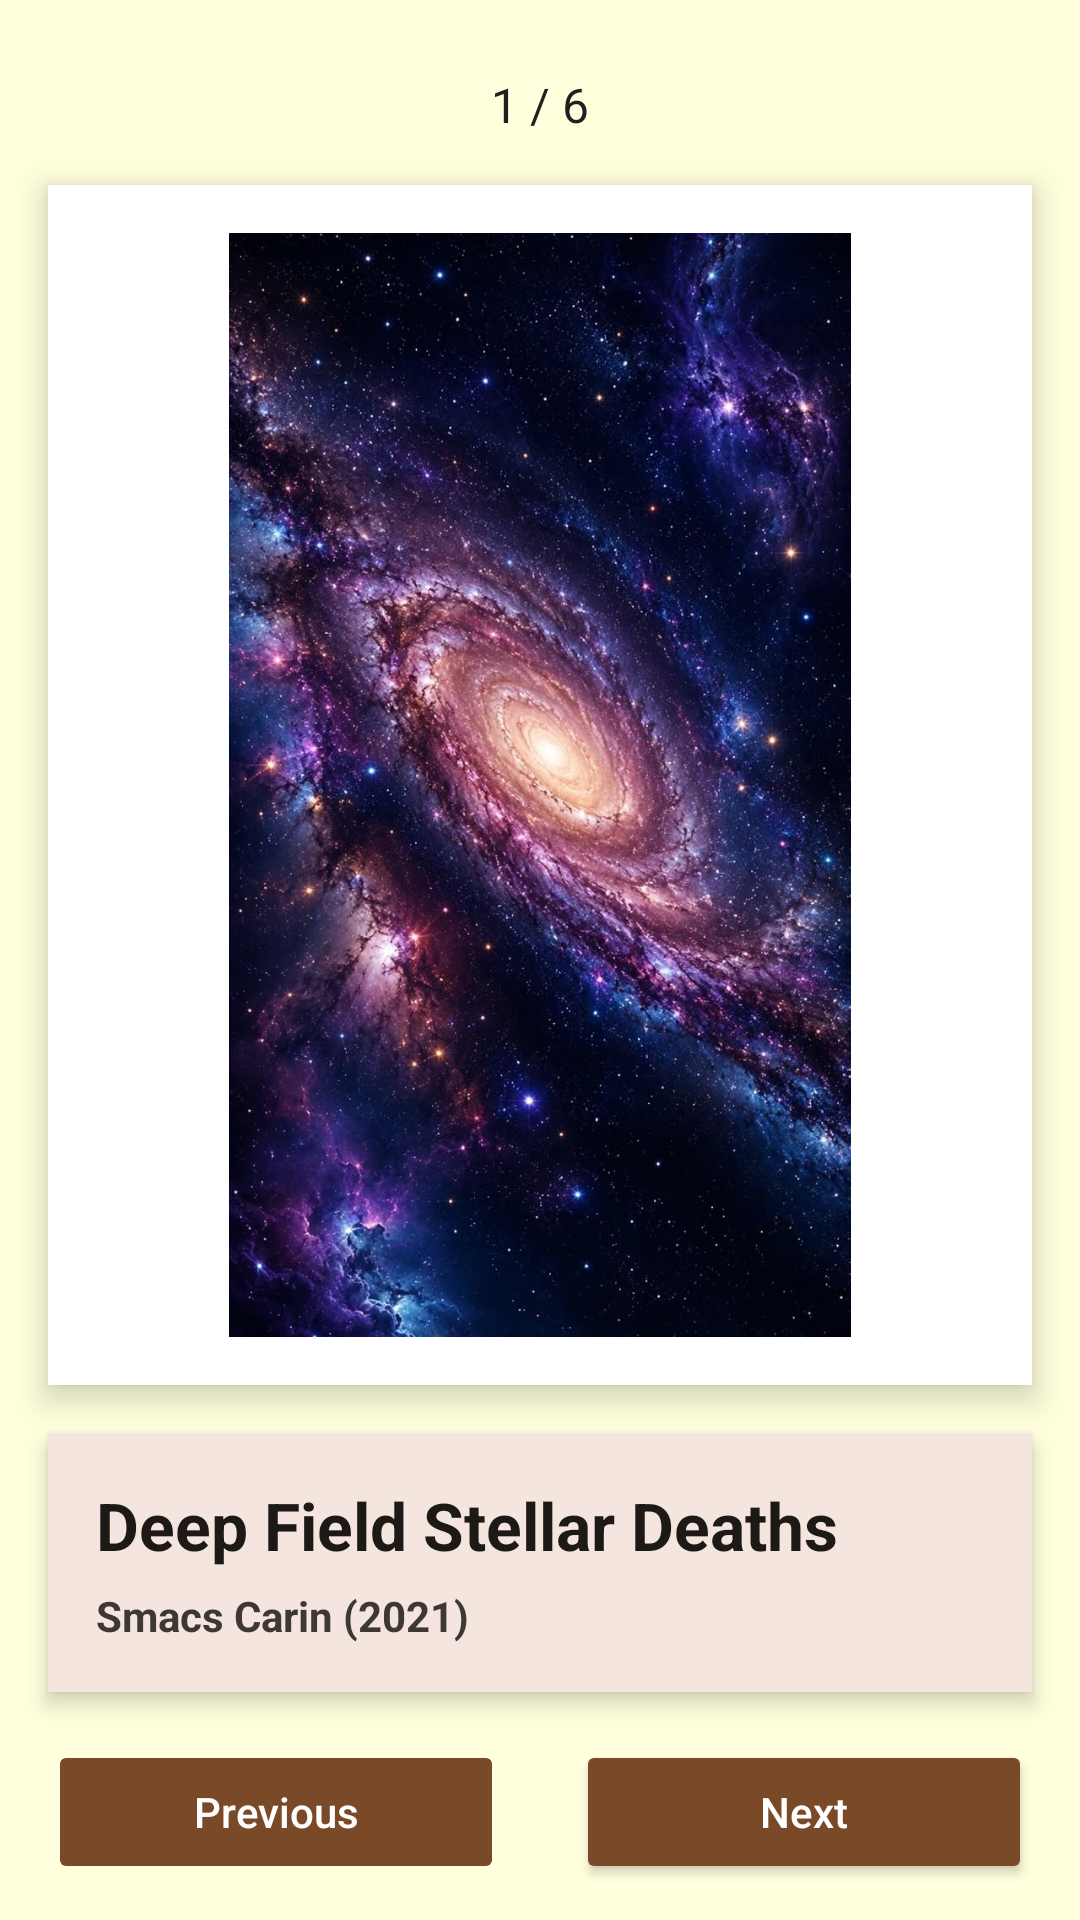

Produce the Android XML layout that renders to this screen, including the resource entries it uses.
<!-- AndroidManifest.xml: application theme Theme.Mid_Exam_Nourhan_AlMadhoun -->
<!-- res/layout/activity_main.xml -->
<?xml version="1.0" encoding="utf-8"?>
<androidx.constraintlayout.widget.ConstraintLayout xmlns:android="http://schemas.android.com/apk/res/android"
    xmlns:app="http://schemas.android.com/apk/res-auto"
    xmlns:tools="http://schemas.android.com/tools"
    android:id="@+id/main"
    android:layout_width="match_parent"
    android:layout_height="match_parent"
    android:background="#FFFFDD"
    tools:context=".MainActivity">

    <TextView
        android:id="@+id/counter_text"
        android:layout_width="wrap_content"
        android:layout_height="wrap_content"
        android:layout_marginTop="24dp"
        android:text="@string/counter_one_of_six"
        android:textColor="#221F1D"
        android:textSize="16sp"
        android:textStyle="normal"
        app:layout_constraintEnd_toEndOf="parent"
        app:layout_constraintStart_toStartOf="parent"
        app:layout_constraintTop_toTopOf="parent" />

    <androidx.constraintlayout.widget.ConstraintLayout
        android:id="@+id/image_frame"
        android:layout_width="0dp"
        android:layout_height="0dp"
        android:layout_marginStart="16dp"
        android:layout_marginTop="16dp"
        android:layout_marginEnd="16dp"
        android:layout_marginBottom="16dp"
        android:background="#FFFFFF"
        android:elevation="6dp"
        android:padding="16dp"
        app:layout_constraintBottom_toTopOf="@id/info_card"
        app:layout_constraintEnd_toEndOf="parent"
        app:layout_constraintHeight_min="120dp"
        app:layout_constraintStart_toStartOf="parent"
        app:layout_constraintTop_toBottomOf="@id/counter_text">

        <ImageView
            android:id="@+id/artwork_image"
            android:layout_width="0dp"
            android:layout_height="0dp"
            android:adjustViewBounds="true"
            android:contentDescription="@string/artwork_content_desc"
            android:scaleType="fitCenter"
            android:src="@drawable/art_1"
            app:layout_constraintBottom_toBottomOf="parent"
            app:layout_constraintEnd_toEndOf="parent"
            app:layout_constraintStart_toStartOf="parent"
            app:layout_constraintTop_toTopOf="parent" />

    </androidx.constraintlayout.widget.ConstraintLayout>

    <LinearLayout
        android:id="@+id/info_card"
        android:layout_width="0dp"
        android:layout_height="wrap_content"
        android:layout_marginStart="16dp"
        android:layout_marginEnd="16dp"
        android:layout_marginBottom="16dp"
        android:background="#F5E5DF"
        android:elevation="4dp"
        android:orientation="vertical"
        android:padding="16dp"
        app:layout_constraintBottom_toTopOf="@id/nav_buttons_row"
        app:layout_constraintEnd_toEndOf="parent"
        app:layout_constraintStart_toStartOf="parent">

        <TextView
            android:id="@+id/artwork_title"
            android:layout_width="wrap_content"
            android:layout_height="wrap_content"
            android:text="@string/art1_title"
            android:textColor="#1C1917"
            android:textSize="22sp"
            android:textStyle="bold" />

        <TextView
            android:id="@+id/artwork_artist"
            android:layout_width="wrap_content"
            android:layout_height="wrap_content"
            android:layout_marginTop="6dp"
            android:text="@string/art1_artist"
            android:textColor="#3E3835"
            android:textSize="14sp"
            android:textStyle="bold" />
    </LinearLayout>

    <LinearLayout
        android:id="@+id/nav_buttons_row"
        android:layout_width="0dp"
        android:layout_height="wrap_content"
        android:layout_marginStart="16dp"
        android:layout_marginEnd="16dp"
        android:layout_marginBottom="12dp"
        android:orientation="horizontal"
        app:layout_constraintBottom_toBottomOf="parent"
        app:layout_constraintEnd_toEndOf="parent"
        app:layout_constraintStart_toStartOf="parent">

        <Button
            android:id="@+id/previous_button"
            android:layout_width="0dp"
            android:layout_height="48dp"
            android:layout_marginEnd="12dp"
            android:layout_weight="1"
            android:backgroundTint="#7A4928"
            android:enabled="false"
            android:onClick="previousArtwork"
            android:text="@string/previous_button"
            android:textAllCaps="false"
            android:textColor="#FFFFFF" />

        <Button
            android:id="@+id/next_button"
            android:layout_width="0dp"
            android:layout_height="48dp"
            android:layout_marginStart="12dp"
            android:layout_weight="1"
            android:backgroundTint="#7A4928"
            android:onClick="nextArtwork"
            android:text="@string/next_button"
            android:textAllCaps="false"
            android:textColor="#FFFFFF" />
    </LinearLayout>

</androidx.constraintlayout.widget.ConstraintLayout>
<!-- resources referenced by this layout -->
<resources>
  <!-- drawable art_1: jpg bitmap (drawable, 166536 bytes) -->
  <string name="art1_artist">Smacs Carin (2021)</string>
  <string name="art1_title">Deep Field Stellar Deaths</string>
  <string name="artwork_content_desc">Deep Field Stellar Deaths artwork</string>
  <string name="counter_one_of_six">1 / 6</string>
  <string name="next_button">Next</string>
  <string name="previous_button">Previous</string>
  <style name="Theme.Mid_Exam_Nourhan_AlMadhoun" parent="Base.Theme.Mid_Exam_Nourhan_AlMadhoun" />
  <style name="Base.Theme.Mid_Exam_Nourhan_AlMadhoun" parent="Theme.Material3.DayNight.NoActionBar">
          
          
      </style>
</resources>
